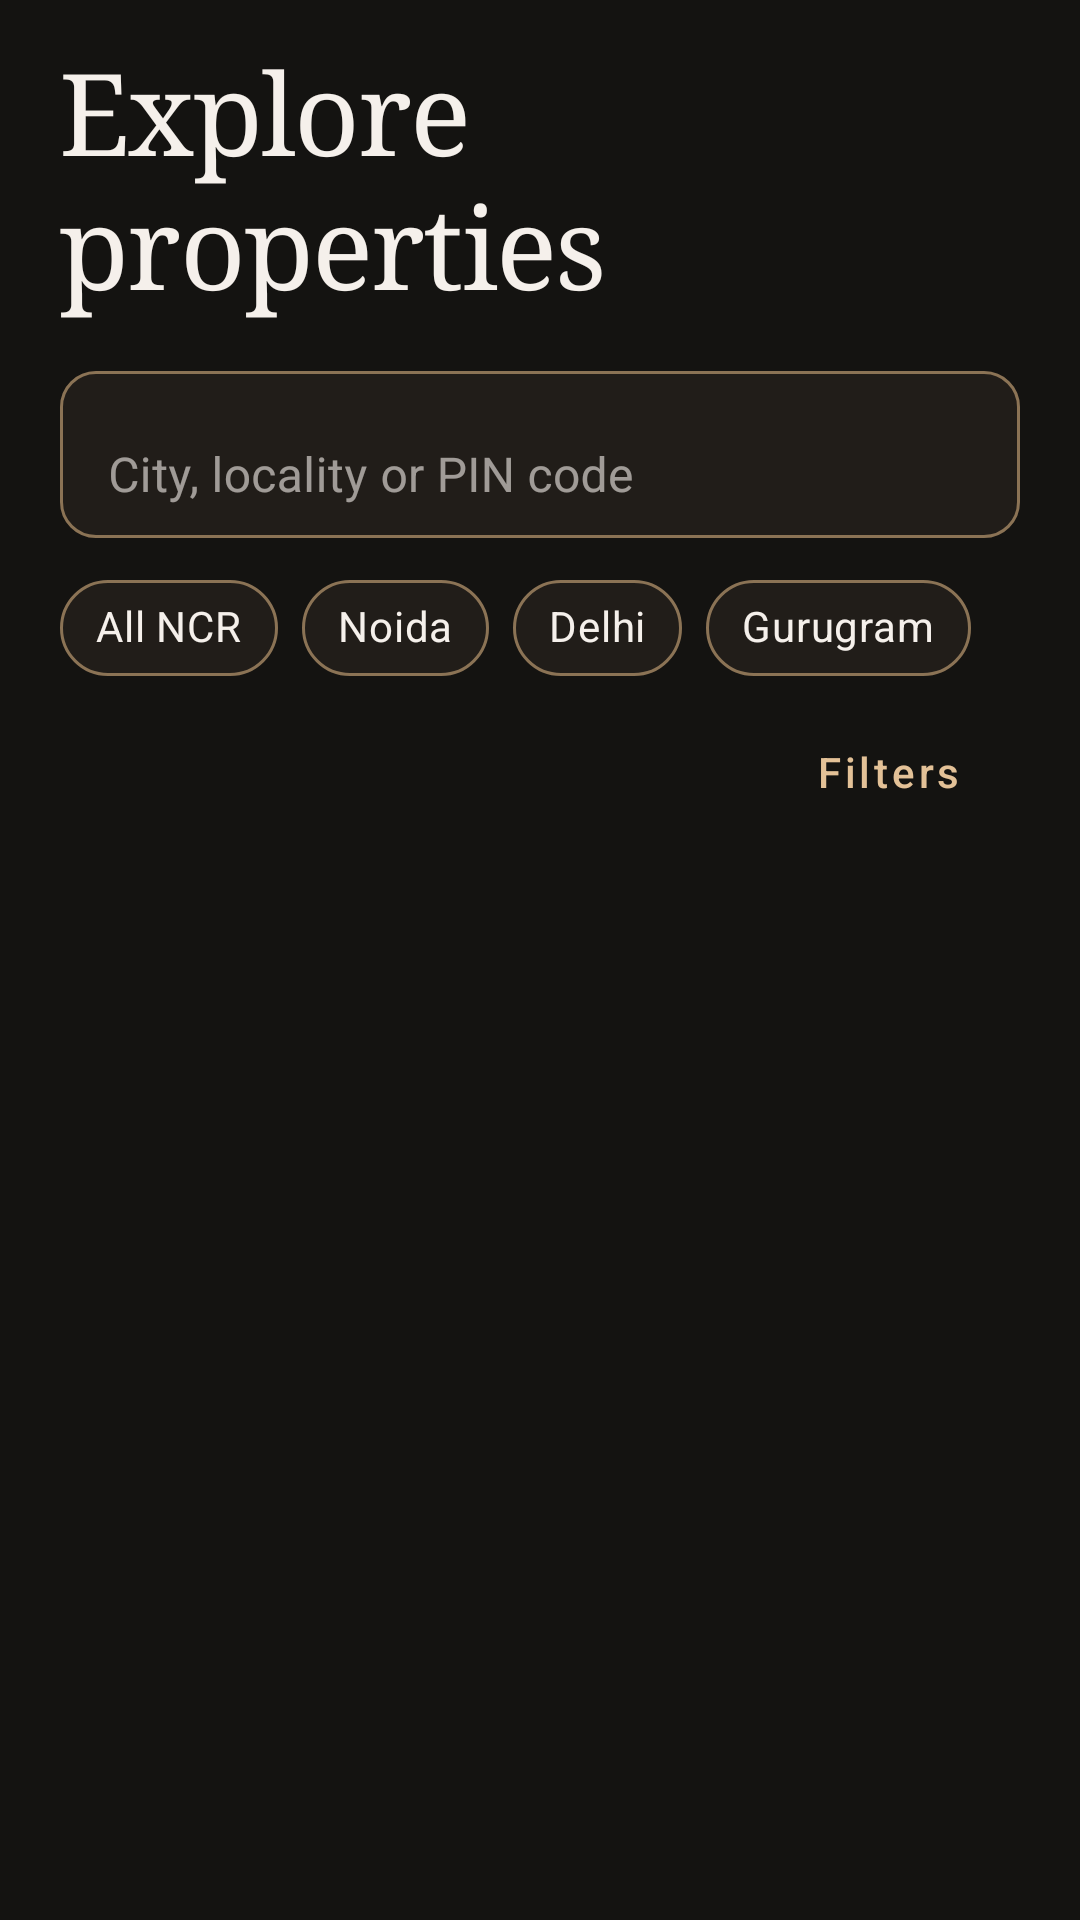

Write the Android layout XML for this screen, with the resource values it uses.
<!-- AndroidManifest.xml: application theme Theme.DTTAssesmentAndroid -->
<!-- res/layout/fragment_list_houses.xml -->
<?xml version="1.0" encoding="utf-8"?>
<LinearLayout xmlns:android="http://schemas.android.com/apk/res/android"
    xmlns:app="http://schemas.android.com/apk/res-auto"
    xmlns:tools="http://schemas.android.com/tools"
    android:layout_width="match_parent"
    android:layout_height="match_parent"
    android:background="@color/espresso_deep"
    android:orientation="vertical">

    <TextView
        android:id="@+id/catalogTitle"
        android:layout_width="match_parent"
        android:layout_height="wrap_content"
        android:layout_marginStart="@dimen/catalog_gutter"
        android:layout_marginEnd="@dimen/catalog_gutter"
        android:layout_marginTop="12dp"
        android:accessibilityHeading="true"
        android:text="@string/explore_properties"
        android:textAppearance="@style/TextAppearance.App.Hero"
        tools:targetApi="p" />

    <com.google.android.material.textfield.TextInputLayout
        android:id="@+id/searchField"
        android:layout_width="match_parent"
        android:layout_height="wrap_content"
        android:layout_marginStart="@dimen/catalog_gutter"
        android:layout_marginEnd="@dimen/catalog_gutter"
        android:layout_marginTop="12dp"
        android:hint="@string/property_search_hint"
        app:boxBackgroundColor="@color/surface_card"
        app:boxBackgroundMode="outline"
        app:boxCornerRadiusBottomEnd="@dimen/radius_xl"
        app:boxCornerRadiusBottomStart="@dimen/radius_xl"
        app:boxCornerRadiusTopEnd="@dimen/radius_xl"
        app:boxCornerRadiusTopStart="@dimen/radius_xl"
        app:boxStrokeColor="@color/catalog_search_stroke"
        app:endIconMode="clear_text"
        app:endIconTint="@color/champagne_gold"
        app:hintTextColor="@color/sand_muted"
        app:startIconDrawable="@drawable/ic_search"
        app:startIconTint="@color/champagne_gold">

        <com.google.android.material.textfield.TextInputEditText
            android:id="@+id/propertySearch"
            android:layout_width="match_parent"
            android:layout_height="wrap_content"
            android:imeOptions="actionSearch"
            android:inputType="text"
            android:maxLines="1"
            android:saveEnabled="false"
            android:textColor="@color/cream_text"
            android:textSize="16sp" />

    </com.google.android.material.textfield.TextInputLayout>

    <HorizontalScrollView
        android:id="@+id/cityChoices"
        android:layout_width="match_parent"
        android:layout_height="wrap_content"
        android:layout_marginTop="6dp"
        android:clipToPadding="false"
        android:paddingStart="@dimen/catalog_gutter"
        android:paddingEnd="@dimen/catalog_gutter"
        android:scrollbars="none">

        <com.google.android.material.chip.ChipGroup
            android:id="@+id/cityFilters"
            android:layout_width="wrap_content"
            android:layout_height="wrap_content"
            app:chipSpacingHorizontal="8dp"
            app:selectionRequired="true"
            app:singleLine="true"
            app:singleSelection="true">

            <com.google.android.material.chip.Chip
                android:id="@+id/filterAll"
                style="@style/Widget.App.CatalogChip"
                android:layout_width="wrap_content"
                android:layout_height="wrap_content"
                android:text="@string/all_ncr" />

            <com.google.android.material.chip.Chip
                android:id="@+id/filterNoida"
                style="@style/Widget.App.CatalogChip"
                android:layout_width="wrap_content"
                android:layout_height="wrap_content"
                android:text="@string/city_noida" />

            <com.google.android.material.chip.Chip
                android:id="@+id/filterDelhi"
                style="@style/Widget.App.CatalogChip"
                android:layout_width="wrap_content"
                android:layout_height="wrap_content"
                android:text="@string/city_delhi" />

            <com.google.android.material.chip.Chip
                android:id="@+id/filterGurugram"
                style="@style/Widget.App.CatalogChip"
                android:layout_width="wrap_content"
                android:layout_height="wrap_content"
                android:text="@string/city_gurugram" />

        </com.google.android.material.chip.ChipGroup>

    </HorizontalScrollView>

    <LinearLayout
        android:id="@+id/catalogControls"
        android:layout_width="match_parent"
        android:layout_height="wrap_content"
        android:layout_marginStart="@dimen/catalog_gutter"
        android:layout_marginEnd="@dimen/catalog_gutter"
        android:gravity="center_vertical"
        android:orientation="horizontal">

        <TextView
            android:id="@+id/resultCount"
            android:layout_width="0dp"
            android:layout_height="wrap_content"
            android:layout_weight="1"
            android:accessibilityLiveRegion="polite"
            android:textAppearance="@style/TextAppearance.App.Body.Small"
            tools:text="10 properties" />

        <com.google.android.material.button.MaterialButton
            android:id="@+id/openFilters"
            style="@style/Widget.MaterialComponents.Button.TextButton"
            android:layout_width="wrap_content"
            android:layout_height="wrap_content"
            android:minHeight="48dp"
            android:text="@string/filter_properties"
            android:textAllCaps="false"
            android:textColor="@color/champagne_gold" />

    </LinearLayout>

    <com.google.android.material.chip.ChipGroup
        android:id="@+id/activeFilters"
        android:layout_width="match_parent"
        android:layout_height="wrap_content"
        android:paddingStart="@dimen/catalog_gutter"
        android:paddingEnd="@dimen/catalog_gutter"
        android:visibility="gone"
        app:chipSpacingHorizontal="8dp" />

    <FrameLayout
        android:layout_width="match_parent"
        android:layout_height="0dp"
        android:layout_weight="1">

        <androidx.recyclerview.widget.RecyclerView
            android:id="@+id/rvHouses"
            android:layout_width="match_parent"
            android:layout_height="match_parent"
            android:clipToPadding="false"
            android:paddingStart="@dimen/catalog_gutter"
            android:paddingEnd="@dimen/catalog_gutter"
            android:paddingBottom="12dp"
            app:layoutManager="androidx.recyclerview.widget.LinearLayoutManager"
            tools:listitem="@layout/item_house" />

        <ProgressBar
            android:id="@+id/loading"
            android:layout_width="36dp"
            android:layout_height="36dp"
            android:layout_gravity="center"
            android:contentDescription="@string/loading_properties"
            android:indeterminateTint="@color/champagne_gold"
            android:visibility="gone" />

        <androidx.core.widget.NestedScrollView
            android:id="@+id/statusPanel"
            android:layout_width="match_parent"
            android:layout_height="match_parent"
            android:fillViewport="true"
            android:visibility="gone">

            <LinearLayout
                android:layout_width="match_parent"
                android:layout_height="wrap_content"
                android:gravity="center"
                android:orientation="vertical"
                android:padding="@dimen/catalog_gutter">

                <TextView
                    android:id="@+id/statusMessage"
                    android:layout_width="match_parent"
                    android:layout_height="wrap_content"
                    android:accessibilityLiveRegion="polite"
                    android:gravity="center"
                    android:textAppearance="@style/TextAppearance.App.Body.Medium" />

                <com.google.android.material.button.MaterialButton
                    android:id="@+id/statusAction"
                    style="@style/Widget.MaterialComponents.Button.OutlinedButton"
                    android:layout_width="wrap_content"
                    android:layout_height="wrap_content"
                    android:layout_marginTop="12dp"
                    android:minHeight="48dp"
                    android:textAllCaps="false"
                    android:textColor="@color/champagne_gold"
                    app:strokeColor="@color/border_gold_highlight" />

            </LinearLayout>

        </androidx.core.widget.NestedScrollView>

    </FrameLayout>

</LinearLayout>
<!-- res/layout/item_house.xml (included above) -->
<?xml version="1.0" encoding="utf-8"?>
<com.google.android.material.card.MaterialCardView xmlns:android="http://schemas.android.com/apk/res/android"
    xmlns:app="http://schemas.android.com/apk/res-auto"
    style="@style/Widget.App.Card.Luxury"
    android:layout_width="match_parent"
    android:layout_height="wrap_content"
    android:layout_marginBottom="12dp"
    android:clickable="true"
    android:focusable="true"
    app:cardCornerRadius="@dimen/radius_xl">

    <LinearLayout
        android:layout_width="match_parent"
        android:layout_height="wrap_content"
        android:orientation="vertical">

        <androidx.constraintlayout.widget.ConstraintLayout
            android:layout_width="match_parent"
            android:layout_height="wrap_content">

            <ImageView
                android:id="@+id/houseImageView"
                android:layout_width="0dp"
                android:layout_height="0dp"
                android:importantForAccessibility="no"
                android:scaleType="centerCrop"
                app:layout_constraintDimensionRatio="H,16:9"
                app:layout_constraintEnd_toEndOf="parent"
                app:layout_constraintStart_toStartOf="parent"
                app:layout_constraintTop_toTopOf="parent" />

            <androidx.appcompat.widget.AppCompatImageButton
                android:id="@+id/bookmarkProperty"
                style="@style/Widget.App.BookmarkButton"
                android:layout_margin="10dp"
                app:layout_constraintEnd_toEndOf="parent"
                app:layout_constraintTop_toTopOf="parent" />

            <TextView
                android:layout_width="wrap_content"
                android:layout_height="wrap_content"
                android:layout_margin="12dp"
                android:background="@drawable/luxury_card_bg"
                android:paddingStart="10dp"
                android:paddingTop="5dp"
                android:paddingEnd="10dp"
                android:paddingBottom="5dp"
                android:text="@string/featured_home"
                android:textAppearance="@style/TextAppearance.App.Body.Small"
                app:layout_constraintBottom_toBottomOf="@id/houseImageView"
                app:layout_constraintStart_toStartOf="parent" />

        </androidx.constraintlayout.widget.ConstraintLayout>

        <include layout="@layout/item_house_facts" />

    </LinearLayout>

</com.google.android.material.card.MaterialCardView>
<!-- res/layout/item_house_facts.xml (included above) -->
<?xml version="1.0" encoding="utf-8"?>
<LinearLayout xmlns:android="http://schemas.android.com/apk/res/android"
    xmlns:tools="http://schemas.android.com/tools"
    android:id="@+id/houseFacts"
    android:layout_width="match_parent"
    android:layout_height="wrap_content"
    android:orientation="vertical"
    android:paddingStart="14dp"
    android:paddingEnd="14dp"
    android:paddingTop="10dp"
    android:paddingBottom="10dp">

    <TextView
        android:id="@+id/housePrice"
        android:layout_width="match_parent"
        android:layout_height="wrap_content"
        android:textAppearance="@style/TextAppearance.App.Price"
        tools:text="₹82,50,000" />

    <TextView
        android:id="@+id/housePlace"
        android:layout_width="match_parent"
        android:layout_height="wrap_content"
        android:layout_marginTop="2dp"
        android:textAppearance="@style/TextAppearance.App.Body.Medium"
        tools:text="Sector 62, Noida · 201309" />

    <TextView
        android:id="@+id/houseSpecs"
        android:layout_width="match_parent"
        android:layout_height="wrap_content"
        android:layout_marginTop="4dp"
        android:textAppearance="@style/TextAppearance.App.Body.Small"
        android:textColor="@color/smoke_subtle"
        tools:text="5 beds · 3 baths · 275 m²" />

</LinearLayout>
<!-- resources referenced by this layout -->
<resources>
  <color name="border_gold_highlight">#8B7355</color>
  <color name="champagne_gold">#E3C197</color>
  <color name="cream_text">#F5F0EB</color>
  <color name="espresso_deep">#141311</color>
  <color name="sand_muted">#F0E8E0</color>
  <color name="smoke_subtle">#C1B5A7</color>
  <color name="surface_card">#211D19</color>
  <dimen name="catalog_gutter">20dp</dimen>
  <dimen name="radius_xl">12dp</dimen>
  <string name="all_ncr">All NCR</string>
  <string name="city_delhi">Delhi</string>
  <string name="city_gurugram">Gurugram</string>
  <string name="city_noida">Noida</string>
  <string name="explore_properties">Explore properties</string>
  <string name="featured_home">Featured home</string>
  <string name="filter_properties">Filters</string>
  <string name="loading_properties">Loading properties</string>
  <string name="property_search_hint">City, locality or PIN code</string>
  <style name="TextAppearance.App.Body.Medium" parent="TextAppearance.MaterialComponents.Body2">
          <item name="fontFamily">sans-serif</item>
          <item name="android:textSize">@dimen/text_body_medium</item>
          <item name="android:textColor">@color/sand_muted</item>
      </style>
  <style name="TextAppearance.App.Body.Small" parent="TextAppearance.MaterialComponents.Caption">
          <item name="fontFamily">sans-serif</item>
          <item name="android:textSize">@dimen/text_body_small</item>
          <item name="android:textColor">@color/sand_muted</item>
      </style>
  <style name="TextAppearance.App.Hero" parent="TextAppearance.MaterialComponents.Headline1">
          <item name="fontFamily">serif</item>
          <item name="android:textSize">@dimen/text_hero_mobile</item>
          <item name="android:textColor">@color/cream_text</item>
      </style>
  <style name="TextAppearance.App.Price" parent="TextAppearance.MaterialComponents.Headline6">
          <item name="fontFamily">serif</item>
          <item name="android:textSize">@dimen/text_headline_small</item>
          <item name="android:textColor">@color/champagne_gold</item>
      </style>
  <style name="Widget.App.Card.Luxury" parent="Widget.MaterialComponents.CardView">
          <item name="cardBackgroundColor">@color/surface_card</item>
          <item name="strokeColor">@color/border_gold_subtle</item>
          <item name="strokeWidth">@dimen/border_subtle</item>
          <item name="cardCornerRadius">@dimen/radius_large</item>
          <item name="cardElevation">0dp</item>
      </style>
  <dimen name="radius_large">8dp</dimen>
  <dimen name="border_subtle">1dp</dimen>
  <color name="border_gold_subtle">#40372E</color>
  <dimen name="text_body_medium">15sp</dimen>
  <dimen name="text_body_small">13sp</dimen>
  <dimen name="text_hero_mobile">38sp</dimen>
  <dimen name="text_headline_small">22sp</dimen>
  <string name="save_property">Save property</string>
  <!-- drawable catalog_bookmark (drawable) -->
  <selector xmlns:android="http://schemas.android.com/apk/res/android">
      <item android:state_selected="true" android:drawable="@drawable/ic_bookmark_filled" />
      <item android:drawable="@drawable/ic_bookmark_outline" />
  </selector>
  <color name="muted_champagne">#C4A47C</color>
  <color name="smoked_umber">#CFC5BE</color>
  <!-- drawable ic_bookmark_filled (drawable) -->
  <vector xmlns:android="http://schemas.android.com/apk/res/android"
      android:width="24dp"
      android:height="24dp"
      android:viewportWidth="24"
      android:viewportHeight="24">
      <path
          android:fillColor="@color/champagne_gold"
          android:pathData="M17,3H7C5.9,3 5,3.9 5,5v16l7,-3 7,3V5c0,-1.1 -0.9,-2 -2,-2z" />
  </vector>
</resources>
